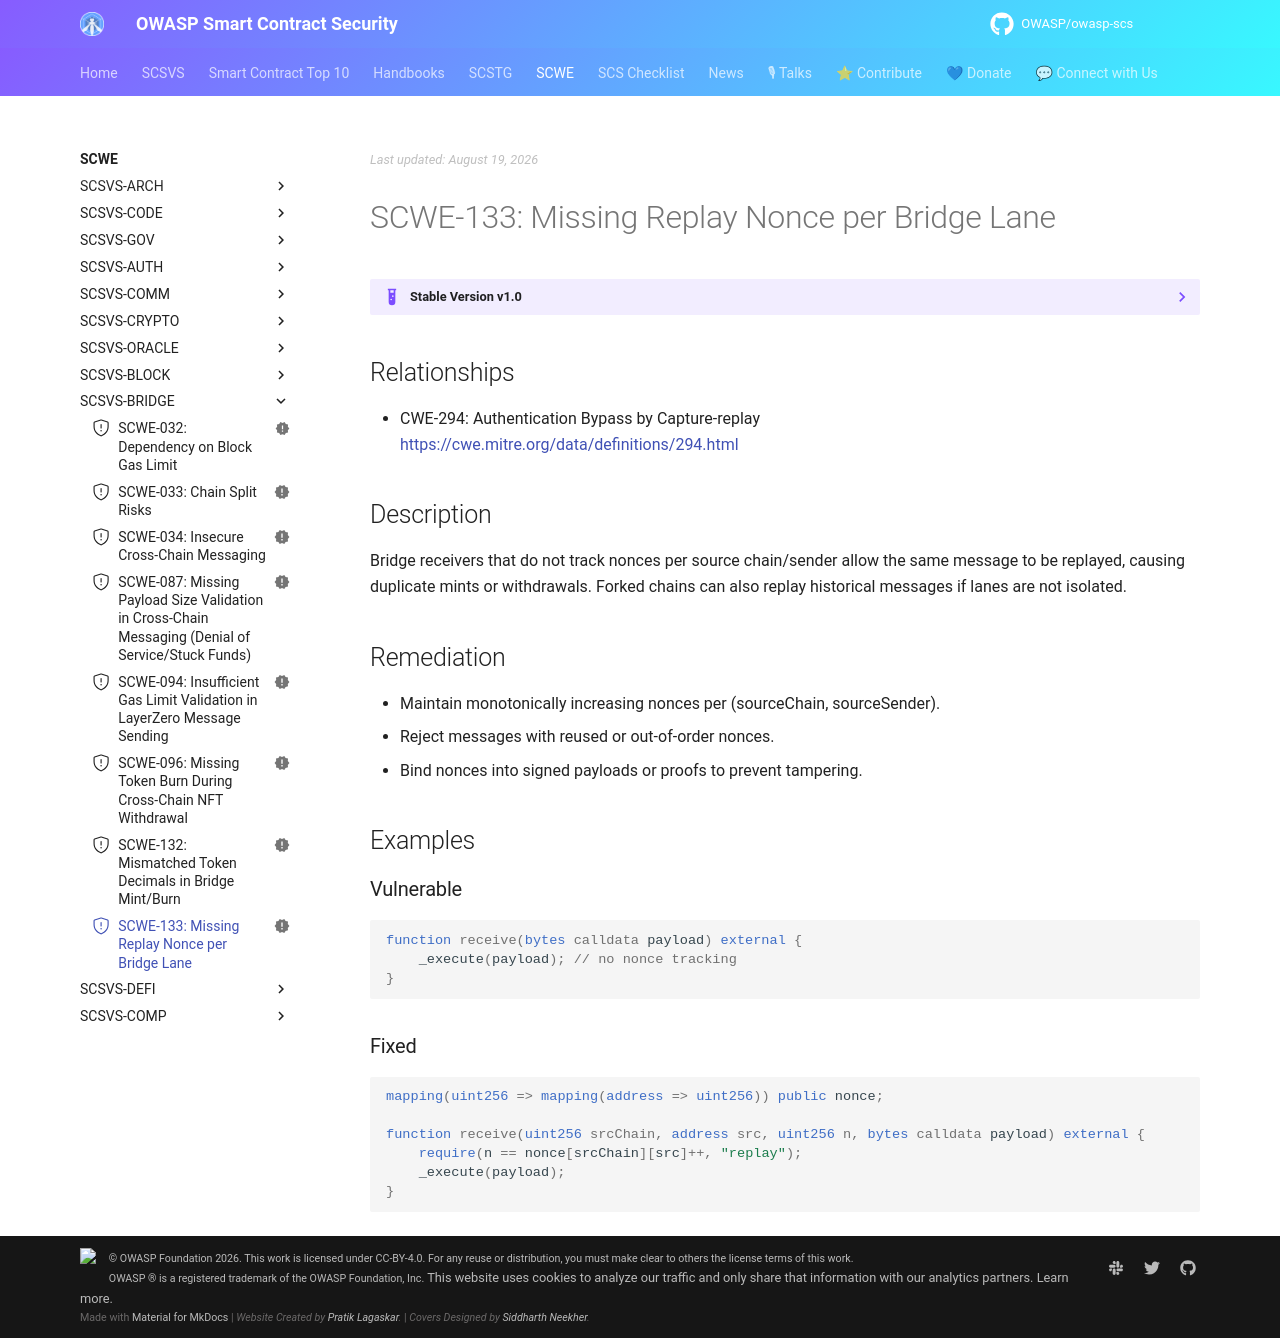

repository: OWASP/owasp-scs · page: SCWE/SCSVS-BRIDGE/SCWE-133/index.html · generator: mkdocs

---
title: Missing Replay Nonce per Bridge Lane
id: SCWE-133
alias: missing-bridge-nonce
platform: []
profiles: [L1]
mappings:
  scsvs-cg: [SCSVS-BRIDGE]
  scsvs-scg: [SCSVS-BRIDGE-1]
  cwe: [294]
status: new
---

## Relationships
- CWE-294: Authentication Bypass by Capture-replay  
  [https://cwe.mitre.org/data/definitions/294.html](https://cwe.mitre.org/data/definitions/294.html)

## Description
Bridge receivers that do not track nonces per source chain/sender allow the same message to be replayed, causing duplicate mints or withdrawals. Forked chains can also replay historical messages if lanes are not isolated.

## Remediation
- Maintain monotonically increasing nonces per (sourceChain, sourceSender).
- Reject messages with reused or out-of-order nonces.
- Bind nonces into signed payloads or proofs to prevent tampering.

## Examples

### Vulnerable
```solidity
function receive(bytes calldata payload) external {
    _execute(payload); // no nonce tracking
}
```

### Fixed
```solidity
mapping(uint256 => mapping(address => uint256)) public nonce;

function receive(uint256 srcChain, address src, uint256 n, bytes calldata payload) external {
    require(n == nonce[srcChain][src]++, "replay");
    _execute(payload);
}
```
